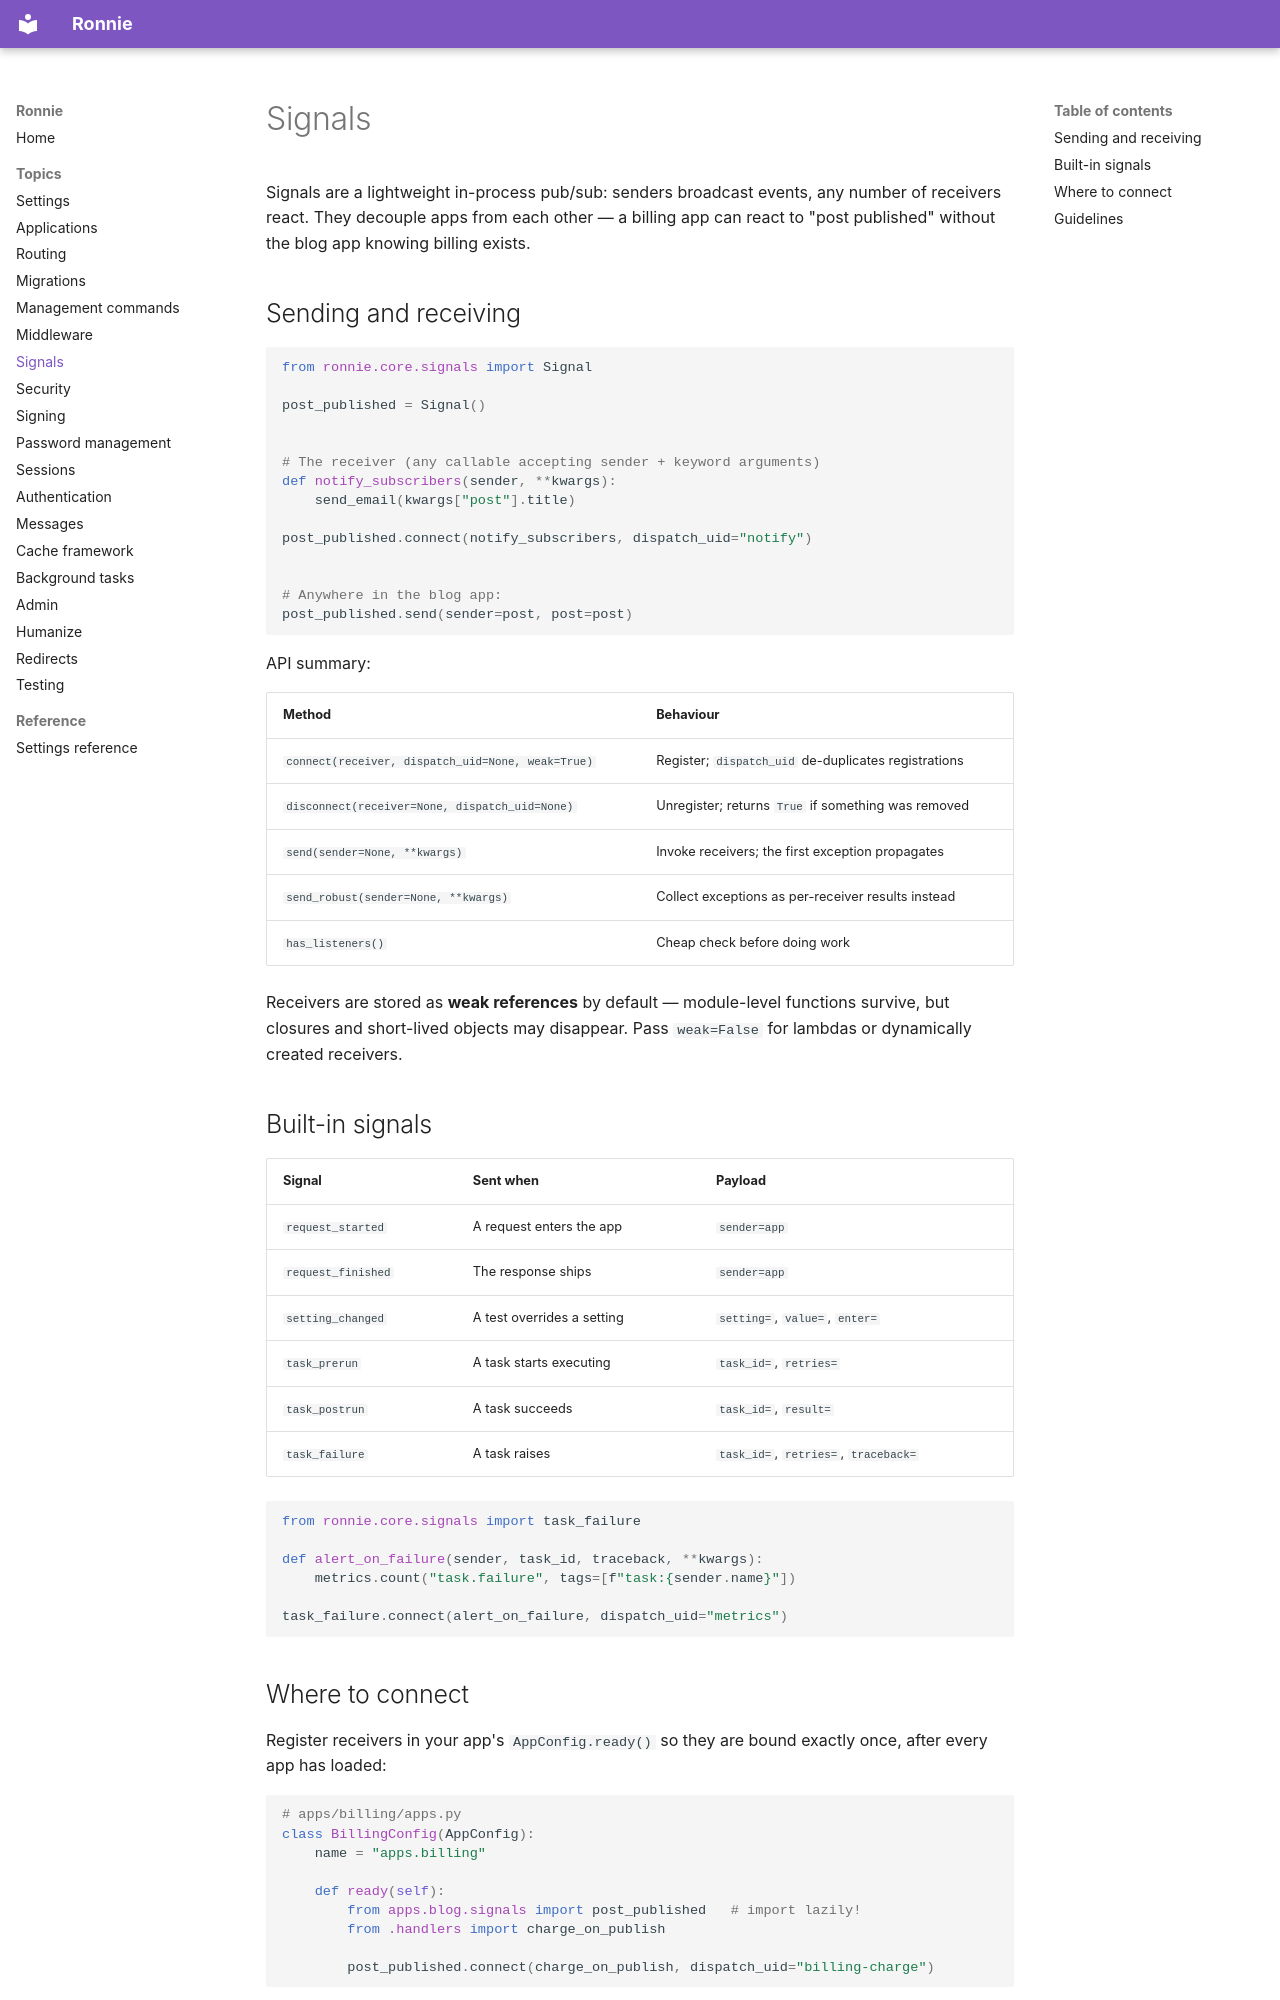

repository: FJLendinez/ronnie · page: topics/signals/index.html · generator: mkdocs

# Signals

Signals are a lightweight in-process pub/sub: senders broadcast events,
any number of receivers react. They decouple apps from each other — a
billing app can react to "post published" without the blog app knowing
billing exists.

## Sending and receiving

```python
from ronnie.core.signals import Signal

post_published = Signal()


# The receiver (any callable accepting sender + keyword arguments)
def notify_subscribers(sender, **kwargs):
    send_email(kwargs["post"].title)

post_published.connect(notify_subscribers, dispatch_uid="notify")


# Anywhere in the blog app:
post_published.send(sender=post, post=post)
```

API summary:

| Method | Behaviour |
|---|---|
| `connect(receiver, dispatch_uid=None, weak=True)` | Register; `dispatch_uid` de-duplicates registrations |
| `disconnect(receiver=None, dispatch_uid=None)` | Unregister; returns `True` if something was removed |
| `send(sender=None, **kwargs)` | Invoke receivers; the first exception propagates |
| `send_robust(sender=None, **kwargs)` | Collect exceptions as per-receiver results instead |
| `has_listeners()` | Cheap check before doing work |

Receivers are stored as **weak references** by default — module-level
functions survive, but closures and short-lived objects may disappear. Pass
`weak=False` for lambdas or dynamically created receivers.

## Built-in signals

| Signal | Sent when | Payload |
|---|---|---|
| `request_started` | A request enters the app | `sender=app` |
| `request_finished` | The response ships | `sender=app` |
| `setting_changed` | A test overrides a setting | `setting=`, `value=`, `enter=` |
| `task_prerun` | A task starts executing | `task_id=`, `retries=` |
| `task_postrun` | A task succeeds | `task_id=`, `result=` |
| `task_failure` | A task raises | `task_id=`, `retries=`, `traceback=` |

```python
from ronnie.core.signals import task_failure

def alert_on_failure(sender, task_id, traceback, **kwargs):
    metrics.count("task.failure", tags=[f"task:{sender.name}"])

task_failure.connect(alert_on_failure, dispatch_uid="metrics")
```
